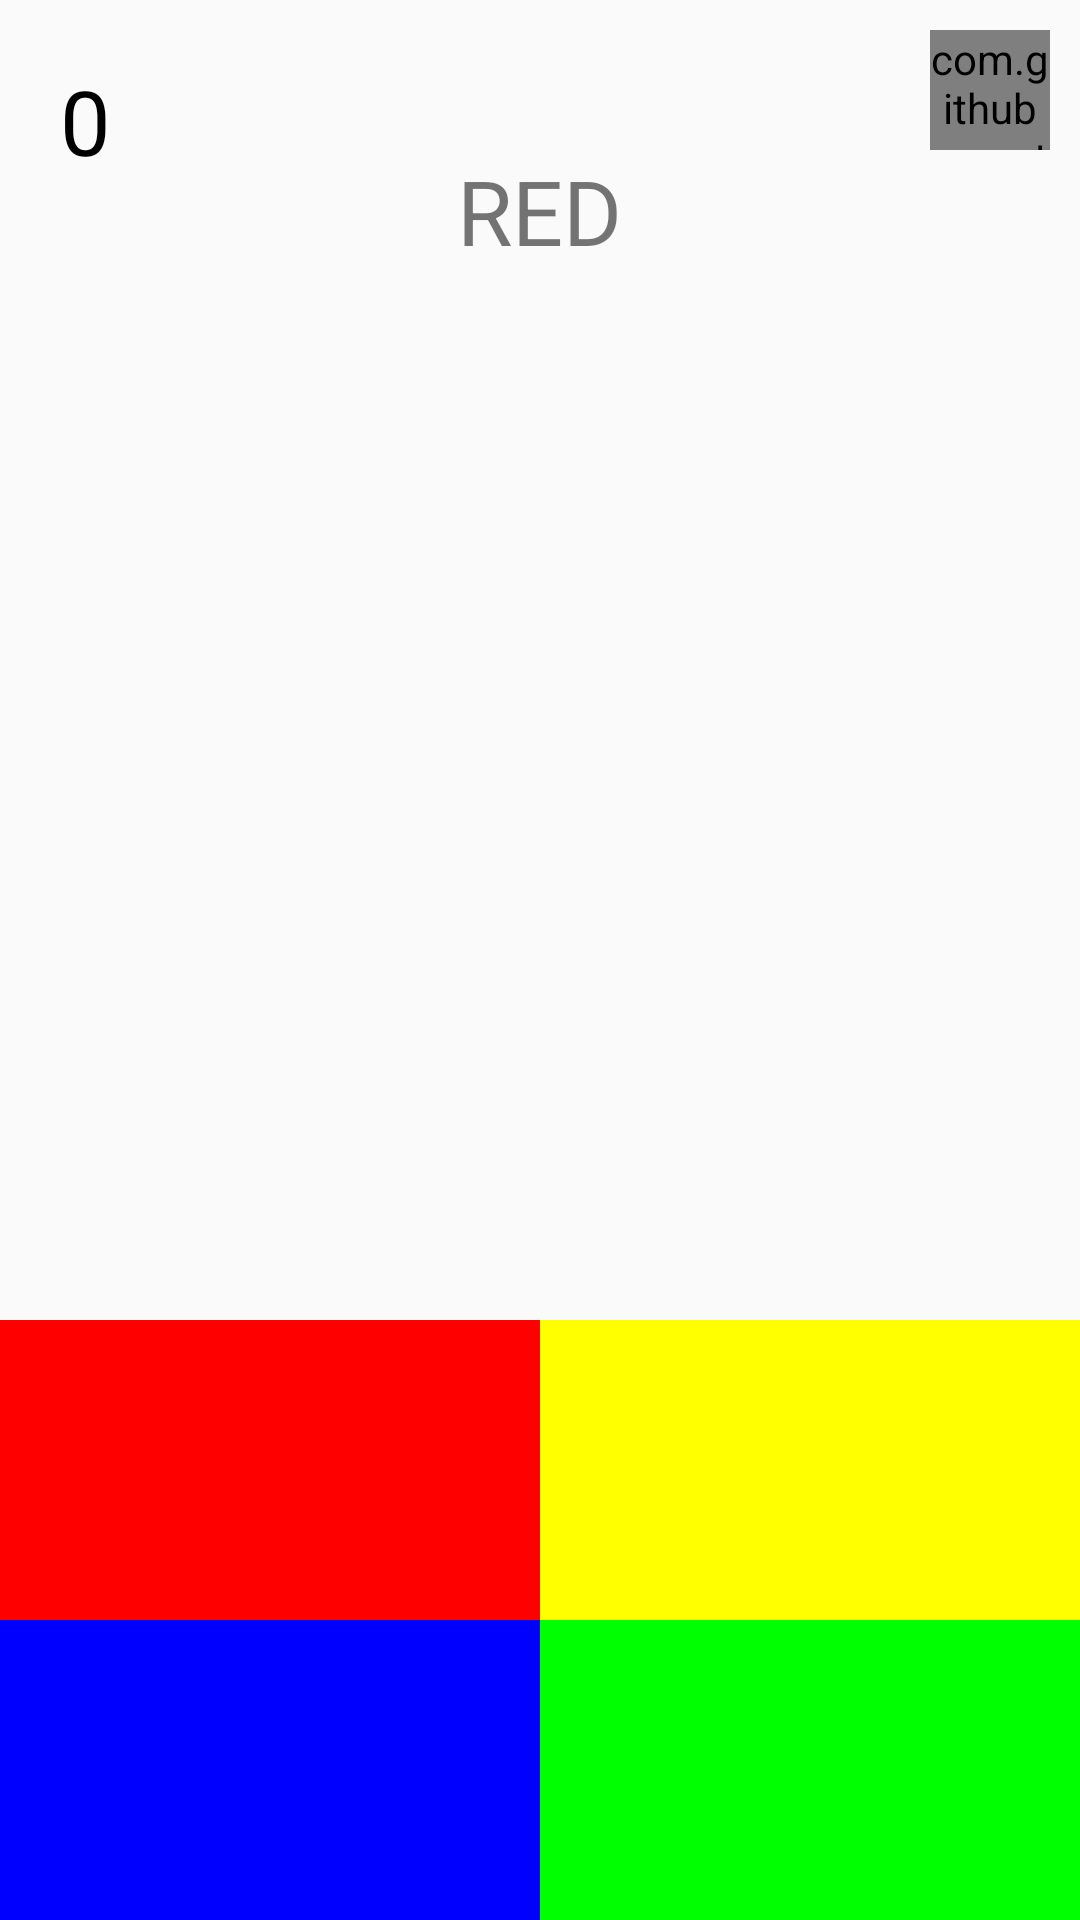

Android layout source for this screen:
<!-- AndroidManifest.xml: application theme AppTheme -->
<!-- res/layout/activity_main.xml -->
<?xml version="1.0" encoding="utf-8"?>
<RelativeLayout xmlns:android="http://schemas.android.com/apk/res/android"
    xmlns:app="http://schemas.android.com/apk/res-auto"
    xmlns:tools="http://schemas.android.com/tools"
    android:layout_width="match_parent"
    android:layout_height="match_parent"
    tools:context="com.example.chirag.red.MainActivity">

    <TextView
        android:id="@+id/colorText"
        android:layout_width="wrap_content"
        android:layout_height="wrap_content"
        android:layout_centerHorizontal="true"
        android:layout_marginTop="50dp"
        android:text="RED"
        android:textSize="30dp"
        android:textStyle="bold" />

    <com.github.anastr.flattimelib.CountDownTimerView
        android:id="@+id/mCountDownTimer"
        android:layout_width="40dp"
        android:layout_height="40dp"
        android:layout_alignParentRight="true"
        android:layout_marginRight="10dp"
        android:layout_marginTop="10dp" />

    <TextView
        android:id="@+id/score"
        android:layout_width="wrap_content"
        android:layout_height="wrap_content"
        android:layout_marginLeft="20dp"
        android:layout_marginTop="20dp"
        android:text="0"
        android:textColor="#000"
        android:textSize="30dp"
        android:textStyle="bold" />

    <TableLayout
        android:layout_width="match_parent"
        android:layout_height="wrap_content"
        android:gravity="center"
        android:stretchColumns="0,1"
        android:layout_alignParentBottom="true"
        >
<TableRow>
        <Button
            android:id="@+id/rlred"
            android:layout_width="match_parent"
            android:layout_height="100dp"
            android:background="@color/RED" />

        <Button
            android:id="@+id/rlyell"
            android:layout_width="match_parent"
            android:layout_height="100dp"
            android:background="@color/YELLOW" />
</TableRow>
        <TableRow>
        <Button
            android:id="@+id/rlblu"
            android:layout_width="match_parent"
            android:layout_height="100dp"
            android:background="@color/BLUE" />

        <Button
            android:id="@+id/rlgree"
            android:layout_width="match_parent"
            android:layout_height="100dp"
            android:background="@color/GREEN" />
        </TableRow>
    </TableLayout>

</RelativeLayout>
<!-- resources referenced by this layout -->
<resources>
  <color name="BLUE">#0000FF</color>
  <color name="GREEN">#00FF00</color>
  <color name="RED">#FF0000</color>
  <color name="YELLOW">#FFFF00</color>
  <style name="AppTheme" parent="Theme.AppCompat.Light.NoActionBar">
          
          <item name="colorPrimary">@color/colorPrimary</item>
          <item name="colorPrimaryDark">@color/colorPrimaryDark</item>
          <item name="colorAccent">@color/colorAccent</item>
          <item name="android:fontFamily">sans-serif-thin</item>
          <item name="android:textStyle">bold</item>
          <item name="colorButtonNormal">@color/colorPrimary</item>
  
      </style>
  <color name="colorPrimary">#DC3D24</color>
  <color name="colorPrimaryDark">#FFB93420</color>
  <color name="colorAccent">#ffffff</color>
</resources>
